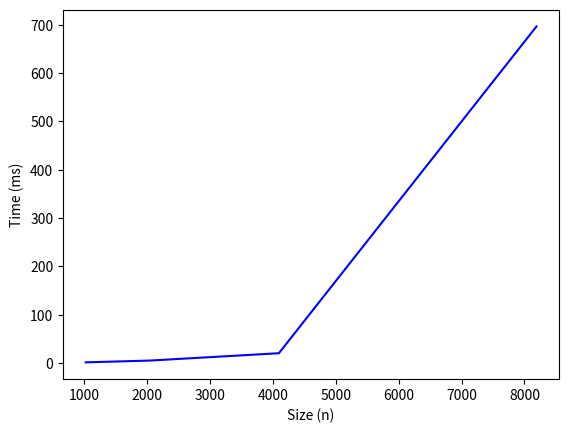

This chart was generated by the following Python code:
import numpy as np
import sys
import argparse
import random
from time import perf_counter
import matplotlib.pyplot as plt

size = [2**10, 2**11,2**12,2**13]
t = [1.34, 5.06, 20.237, 696.695]
fig, ax = plt.subplots()
x = (size)
y = (t)


ax.set_xlabel('Size (n)')
ax.set_ylabel('Time (ms)')



plt.plot(x,y, 'b-', label ='Time comparsion task 2')
plt.show()
